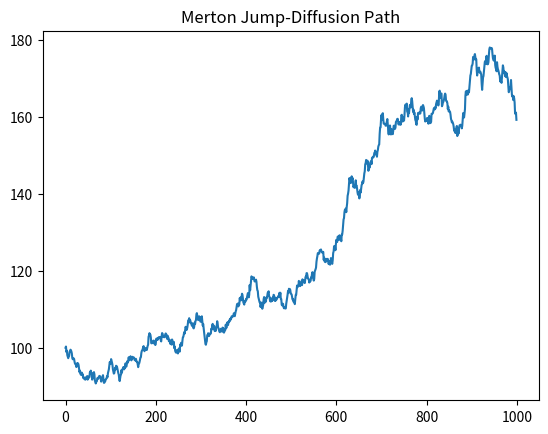

The script that saved this image:
import numpy as np
import matplotlib.pyplot as plt

S0, mu, sigma = 100, 0.1, 0.2
lam, jump_mu, jump_sigma = 0.3, -0.2, 0.3
T, N = 1, 1000
dt = T/N

S = np.zeros(N)
S[0] = S0

for t in range(1,N):
    jump = np.random.rand() < lam*dt
    J = np.exp(jump_mu + jump_sigma*np.random.randn()) if jump else 1
    S[t] = S[t-1]*np.exp((mu-0.5*sigma**2)*dt + sigma*np.sqrt(dt)*np.random.randn())*J

plt.plot(S)
plt.title("Merton Jump-Diffusion Path")
plt.show()